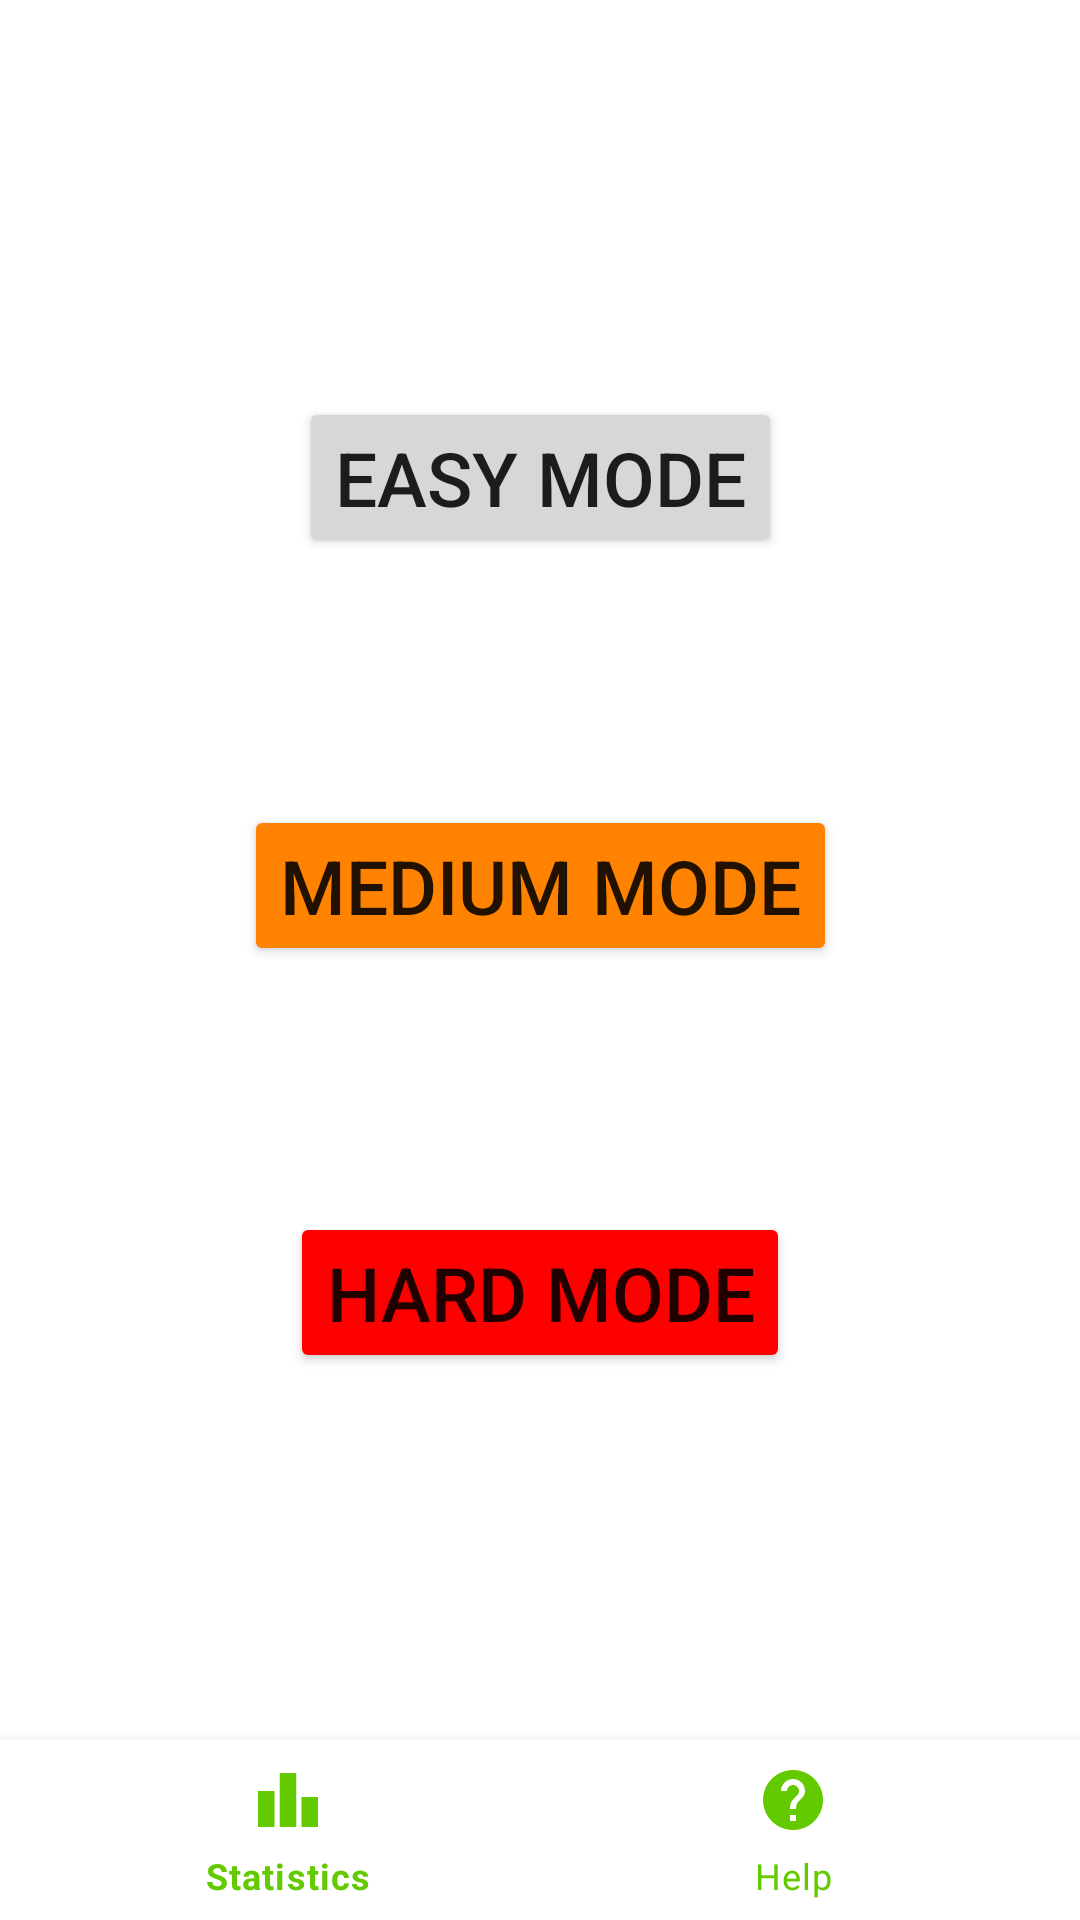

Android layout source for this screen:
<!-- AndroidManifest.xml: application theme Theme.FinalProjectGroup4 -->
<!-- res/layout/activity_main.xml -->
<?xml version="1.0" encoding="utf-8"?>
<androidx.constraintlayout.widget.ConstraintLayout xmlns:android="http://schemas.android.com/apk/res/android"
    xmlns:app="http://schemas.android.com/apk/res-auto"
    xmlns:tools="http://schemas.android.com/tools"
    android:layout_width="match_parent"
    android:layout_height="match_parent"
    tools:context=".MainActivity">

    <Button
        android:id="@+id/button_4letters"
        android:layout_width="wrap_content"
        android:layout_height="wrap_content"
        android:layout_marginTop="100dp"
        android:layout_marginBottom="50dp"
        android:text="EASY MODE"
        android:textSize="25sp"
        app:layout_constraintBottom_toTopOf="@+id/button_5letters"
        app:layout_constraintEnd_toEndOf="parent"
        app:layout_constraintHorizontal_bias="0.501"
        app:layout_constraintStart_toStartOf="parent"
        app:layout_constraintTop_toTopOf="parent"
        tools:text="EASY MODE" />

    <Button
        android:id="@+id/button_5letters"
        android:layout_width="wrap_content"
        android:layout_height="wrap_content"
        android:layout_marginBottom="50dp"
        android:backgroundTint="@color/orange"
        android:text="MEDIUM MODE"
        android:textSize="25sp"
        app:layout_constraintBottom_toTopOf="@+id/button_6letters"
        app:layout_constraintEnd_toEndOf="parent"
        app:layout_constraintStart_toStartOf="parent"
        app:layout_constraintTop_toBottomOf="@+id/button_4letters"
        tools:text="MEDIUM MODE" />

    <Button
        android:id="@+id/button_6letters"
        android:layout_width="wrap_content"
        android:layout_height="wrap_content"
        android:layout_marginBottom="90dp"
        android:backgroundTint="@color/red"
        android:text="HARD MODE"
        android:textSize="25sp"
        app:layout_constraintBottom_toTopOf="@+id/bottom_nav"
        app:layout_constraintEnd_toEndOf="parent"
        app:layout_constraintStart_toStartOf="parent"
        app:layout_constraintTop_toBottomOf="@+id/button_5letters"
        tools:text="HARD MODE" />

    <com.google.android.material.bottomnavigation.BottomNavigationView
        android:id="@+id/bottom_nav"
        android:layout_width="404dp"
        android:layout_height="60dp"
        android:layout_marginTop="10dp"
        app:itemIconTint="@color/green"
        app:itemTextColor="@color/green"
        app:layout_constraintBottom_toBottomOf="parent"
        app:layout_constraintEnd_toEndOf="parent"
        app:layout_constraintStart_toStartOf="parent"
        app:layout_constraintTop_toBottomOf="@+id/button_5letters"
        app:layout_constraintVertical_bias="1.0"
        app:menu="@menu/bottom_nav_menu" />

</androidx.constraintlayout.widget.ConstraintLayout>
<!-- resources referenced by this layout -->
<resources>
  <color name="green">#63CA00</color>
  <color name="orange">#FF8300</color>
  <color name="red">#FF0000</color>
  <style name="Theme.FinalProjectGroup4" parent="Theme.MaterialComponents.DayNight.DarkActionBar">
          
          <item name="colorPrimary">@color/green</item>
          <item name="colorPrimaryVariant">@color/green_dark</item>
          <item name="colorOnPrimary">@color/white</item>
          
          <item name="colorSecondary">@color/teal_200</item>
          <item name="colorSecondaryVariant">@color/teal_700</item>
          <item name="colorOnSecondary">@color/black</item>
          
          <item name="android:statusBarColor" tools:targetApi="l">?attr/colorPrimaryVariant</item>
          
      </style>
  <color name="green_dark">#55AD00</color>
  <color name="white">#FFFFFFFF</color>
  <color name="teal_200">#FF03DAC5</color>
  <color name="teal_700">#FF018786</color>
  <color name="black">#FF000000</color>
</resources>
